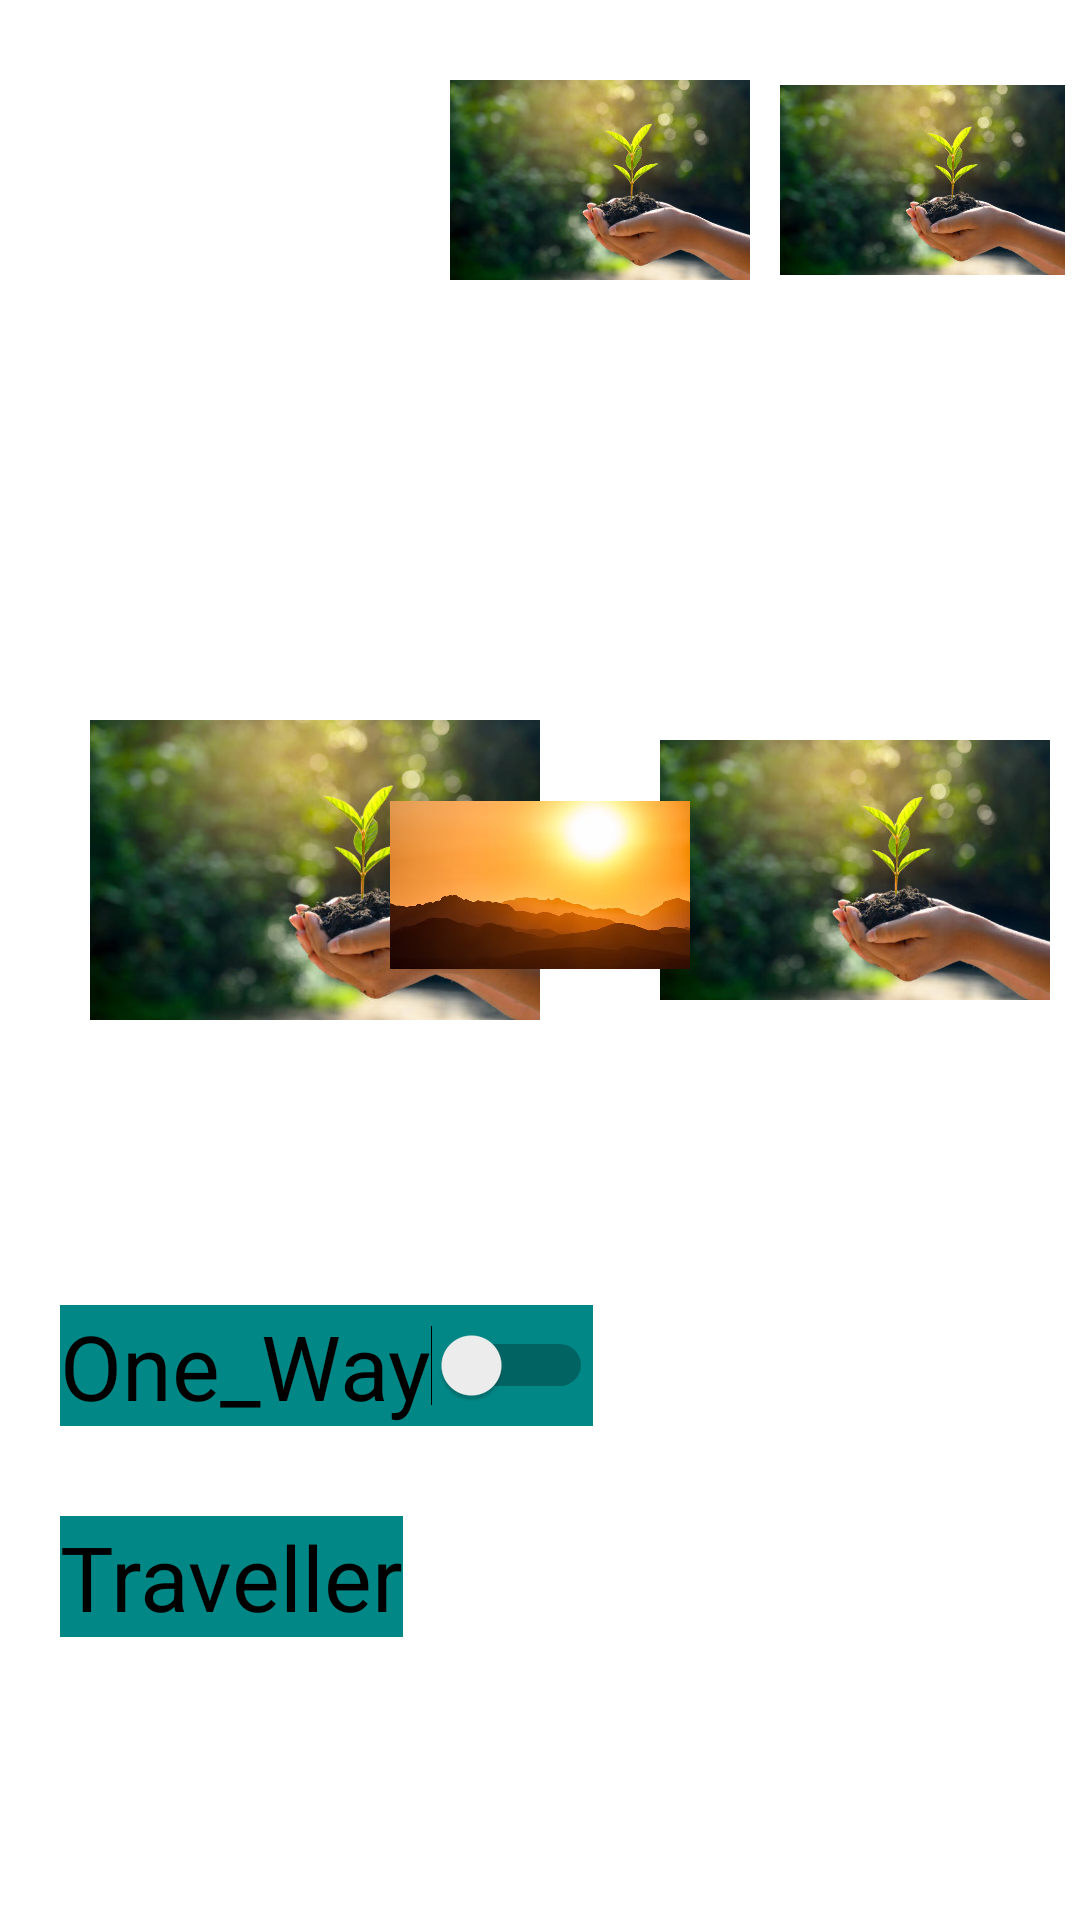

The Android layout XML behind this screen, and the referenced resources:
<!-- AndroidManifest.xml: application theme Theme.RelativeConstraint -->
<!-- res/layout/activity_main.xml -->
<?xml version="1.0" encoding="utf-8"?>
<layout xmlns:tools="http://schemas.android.com/tools"
    xmlns:android="http://schemas.android.com/apk/res/android"
    xmlns:app="http://schemas.android.com/apk/res-auto">


    <RelativeLayout
        android:layout_width="match_parent"
        android:layout_height="wrap_content"
        tools:context=".MainActivity2"
        android:orientation="horizontal">

        <ImageView
            android:id="@+id/ivImage1"
            android:layout_width="100dp"
            android:layout_height="100dp"
            android:layout_marginStart="40dp"
            android:layout_marginLeft="5dp"
            android:layout_marginTop="10dp"
            android:layout_marginEnd="5dp"
            tools:src="@drawable/img2" />

        <ImageView
            android:id="@+id/image"
            android:layout_width="100dp"
            android:layout_height="100dp"
            android:layout_marginStart="5dp"
            android:layout_marginTop="10dp"
            android:layout_marginEnd="5dp"
            android:layout_marginBottom="5dp"
            android:layout_toRightOf="@id/ivImage1"
            android:src="@drawable/img2" />

        <ImageView
            android:layout_width="100dp"
            android:layout_height="100dp"
            android:layout_marginStart="5dp"
            android:layout_marginTop="10dp"
            android:layout_marginEnd="5dp"
            android:layout_marginBottom="5dp"
            android:layout_toRightOf="@id/image"
            android:src="@drawable/img2" />

        <ImageView
            android:id="@+id/image3"
            android:layout_width="150dp"
            android:layout_height="150dp"
            android:layout_below="@+id/image"
            android:layout_marginStart="30dp"
            android:layout_marginTop="100dp"
            android:src="@drawable/img2" />

        <ImageView
            android:layout_width="150dp"
            android:layout_height="150dp"
            android:layout_below="@id/image"
            android:layout_marginStart="40dp"
            android:layout_marginTop="100dp"
            android:layout_marginEnd="10dp"
            android:layout_toRightOf="@+id/image3"
            android:src="@drawable/img2" />

        <ImageView
            android:layout_width="100dp"
            android:layout_height="100dp"
            android:layout_below="@id/image"
            android:layout_centerHorizontal="true"
            android:layout_marginLeft="-30dp"
            android:layout_marginTop="130dp"
            android:layout_marginRight="-30dp"
            android:src="@drawable/img" />

        <Switch
            android:id="@+id/sw1"
            android:layout_width="wrap_content"
            android:layout_height="wrap_content"
            android:layout_below="@id/image3"
            android:layout_marginStart="20dp"
            android:layout_marginTop="70dp"
            android:text="@string/One_Way"
            android:textColor="@color/black"
            android:textSize="30sp"
            android:background="@color/teal_700"/>




        <TextView
            android:layout_width="wrap_content"
            android:layout_height="wrap_content"
            android:layout_below="@+id/sw1"
            android:text="@string/Traveller"
            android:textSize="30sp"
            android:textColor="@color/black"
            android:layout_marginStart="20dp"
            android:layout_marginTop="30dp"
            android:background="@color/teal_700"/>









    </RelativeLayout>
</layout>
<!-- resources referenced by this layout -->
<resources>
  <!-- drawable img: png bitmap (drawable, 203634 bytes) -->
  <!-- drawable img2: png bitmap (drawable, 378773 bytes) -->
  <string name="One_Way">One_Way</string>
  <string name="Traveller">Traveller</string>
  <style name="Theme.RelativeConstraint" parent="Theme.MaterialComponents.DayNight.DarkActionBar">
          
          <item name="colorPrimary">@color/purple_500</item>
          <item name="colorPrimaryVariant">@color/purple_700</item>
          <item name="colorOnPrimary">@color/white</item>
          
          <item name="colorSecondary">@color/teal_200</item>
          <item name="colorSecondaryVariant">@color/teal_700</item>
          <item name="colorOnSecondary">@color/black</item>
          
          <item name="android:statusBarColor" tools:targetApi="l">?attr/colorPrimaryVariant</item>
          
      </style>
  <!-- not gathered from this repository: default colours our renderer supplied (Android Studio template values) -->
  <color name="purple_500">#FF6200EE</color>
  <color name="purple_700">#FF3700B3</color>
  <color name="teal_200">#FF03DAC5</color>
  <color name="teal_700">#FF018786</color>
  <color name="black">#FF000000</color>
  <color name="white">#FFFFFFFF</color>
</resources>
